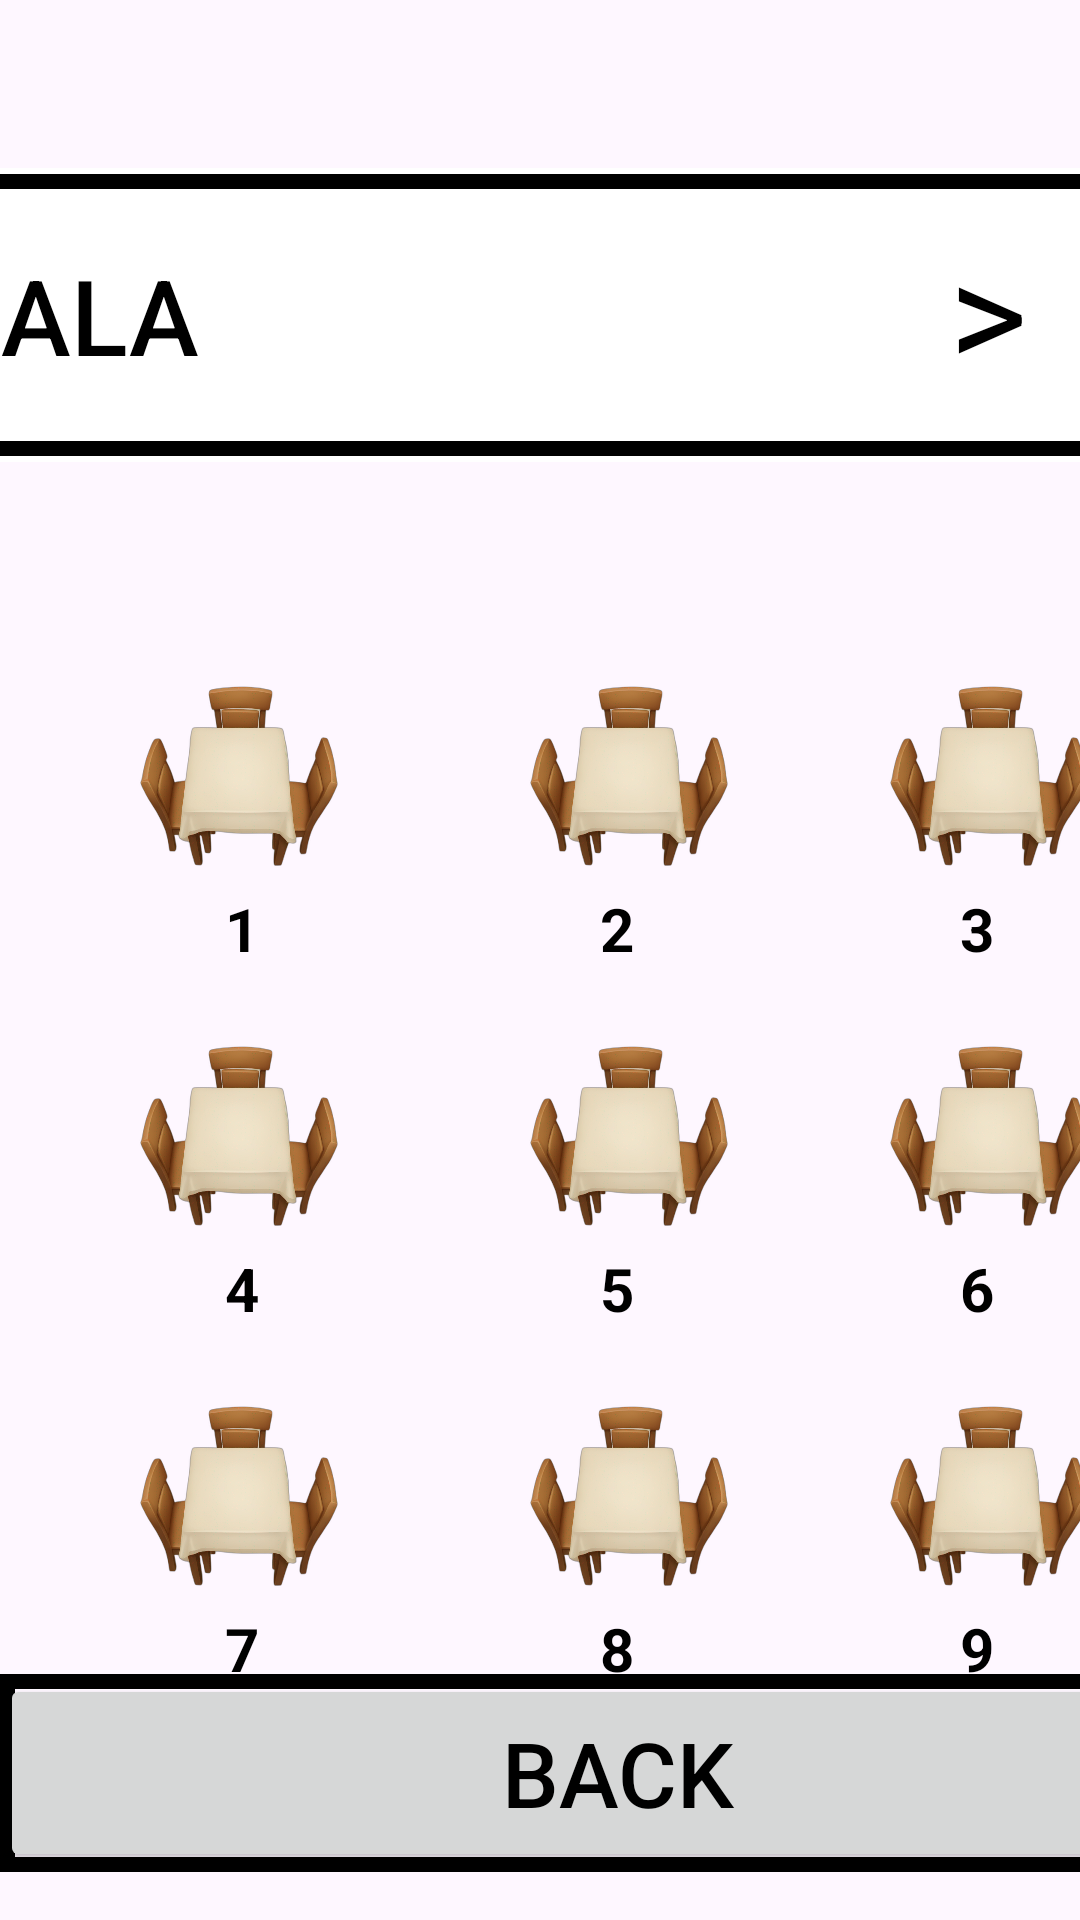

The Android layout XML behind this screen, and the referenced resources:
<!-- AndroidManifest.xml: application theme Theme.ComanderoApp -->
<!-- res/layout/activity_mesas.xml -->
<?xml version="1.0" encoding="utf-8"?>
<androidx.constraintlayout.widget.ConstraintLayout xmlns:android="http://schemas.android.com/apk/res/android"
    xmlns:app="http://schemas.android.com/apk/res-auto"
    xmlns:tools="http://schemas.android.com/tools"
    android:id="@+id/main"
    android:layout_width="match_parent"
    android:layout_height="match_parent"
    tools:context=".MesasActivity">

    

    <FrameLayout
        android:id="@+id/frameLayout"
        android:layout_width="406dp"
        android:layout_height="98dp"
        android:layout_marginTop="56dp"
        android:background="@android:color/white"
        app:layout_constraintEnd_toEndOf="parent"
        app:layout_constraintHorizontal_bias="0.4"
        app:layout_constraintStart_toStartOf="parent"
        app:layout_constraintTop_toTopOf="parent">

        
        

        <Button
            android:id="@+id/salaButton"
            android:layout_width="412dp"
            android:layout_height="94dp"
            android:layout_gravity="center"
            android:background="@drawable/forma_boton"
            android:gravity="left|center"
            android:text="SALA"
            android:textColor="@android:color/black"
            android:textSize="35sp" />

        <TextView
            android:id="@+id/flecha"
            android:layout_width="117dp"
            android:layout_height="94dp"
            android:layout_gravity="right"
            android:gravity="center"
            android:text=">"
            android:textColor="@color/black"
            android:textSize="50dp" />
    </FrameLayout>

    <FrameLayout
        android:id="@+id/mesasSala"
        android:layout_width="415dp"
        android:layout_height="417dp"
        android:layout_marginTop="32dp"
        android:background="@color/fondo"
        app:layout_constraintTop_toBottomOf="@+id/frameLayout"
        tools:ignore="MissingConstraints"
        tools:layout_editor_absoluteX="0dp">


        <ImageView
            android:id="@+id/msala1"
            android:layout_width="101dp"
            android:layout_height="80dp"
            android:layout_marginLeft="30dp"
            android:layout_marginTop="30dp"
            android:src="@drawable/sala" />

        <TextView
            android:id="@+id/sala1"
            android:layout_width="wrap_content"
            android:layout_height="wrap_content"
            android:layout_marginLeft="75dp"
            android:layout_marginTop="110dp"
            android:text="1"
            android:textColor="#000000"
            android:textStyle="bold"
            android:textSize="20dp" />

        <ImageView
            android:id="@+id/msala2"
            android:layout_width="101dp"
            android:layout_height="80dp"
            android:layout_marginLeft="160dp"
            android:layout_marginTop="30dp"
            android:src="@drawable/sala" />

        <TextView
            android:id="@+id/sala2"
            android:layout_width="wrap_content"
            android:layout_height="wrap_content"
            android:layout_marginLeft="200dp"
            android:layout_marginTop="110dp"
            android:text="2"
            android:textColor="#000000"
            android:textStyle="bold"
            android:textSize="20dp" />


        <ImageView
            android:id="@+id/msala3"
            android:layout_width="101dp"
            android:layout_height="80dp"
            android:layout_marginLeft="280dp"
            android:layout_marginTop="30dp"
            android:src="@drawable/sala" />

        <TextView
            android:id="@+id/sala3"
            android:layout_width="wrap_content"
            android:layout_height="wrap_content"
            android:layout_marginTop="110dp"
            android:layout_marginLeft="320dp"
            android:textSize="20dp"
            android:textColor="#000000"
            android:textStyle="bold"
            android:text="3" />


        <ImageView
            android:id="@+id/msala4"
            android:layout_width="101dp"
            android:layout_height="80dp"
            android:layout_marginLeft="30dp"
            android:layout_marginTop="150dp"
            android:src="@drawable/sala" />

        <TextView
            android:id="@+id/sala4"
            android:layout_width="wrap_content"
            android:layout_height="wrap_content"
            android:layout_marginTop="230dp"
            android:layout_marginLeft="75dp"
            android:textSize="20dp"
            android:textColor="#000000"
            android:textStyle="bold"
            android:text="4" />

        <ImageView
            android:id="@+id/msala5"
            android:layout_width="101dp"
            android:layout_height="80dp"
            android:layout_marginLeft="160dp"
            android:layout_marginTop="150dp"
            android:src="@drawable/sala" />

        <TextView
            android:id="@+id/sala5"
            android:layout_width="wrap_content"
            android:layout_height="wrap_content"
            android:layout_marginTop="230dp"
            android:layout_marginLeft="200dp"
            android:textSize="20dp"
            android:textColor="#000000"
            android:textStyle="bold"
            android:text="5" />

        <ImageView
            android:id="@+id/msala6"
            android:layout_width="101dp"
            android:layout_height="80dp"
            android:layout_marginLeft="280dp"
            android:layout_marginTop="150dp"
            android:src="@drawable/sala" />

        <TextView
            android:id="@+id/sala6"
            android:layout_width="wrap_content"
            android:layout_height="wrap_content"
            android:layout_marginLeft="320dp"
            android:layout_marginTop="230dp"
            android:textColor="#000000"
            android:textStyle="bold"
            android:textSize="20dp"
            android:text="6"/>

        <ImageView
            android:id="@+id/msala7"
            android:layout_width="101dp"
            android:layout_height="80dp"
            android:layout_marginLeft="30dp"
            android:layout_marginTop="270dp"
            android:src="@drawable/sala" />

        <TextView
            android:id="@+id/sala7"
            android:layout_width="wrap_content"
            android:layout_height="wrap_content"
            android:layout_marginTop="350dp"
            android:layout_marginLeft="75dp"
            android:textSize="20dp"
            android:textColor="#000000"
            android:textStyle="bold"
            android:text="7" />

        <ImageView
            android:id="@+id/msala8"
            android:layout_width="101dp"
            android:layout_height="80dp"
            android:layout_marginLeft="160dp"
            android:layout_marginTop="270dp"
            android:src="@drawable/sala" />

        <TextView
            android:id="@+id/sala8"
            android:layout_width="wrap_content"
            android:layout_height="wrap_content"
            android:layout_marginTop="350dp"
            android:layout_marginLeft="200dp"
            android:textSize="20dp"
            android:textColor="#000000"
            android:textStyle="bold"
            android:text="8" />

        <ImageView
            android:id="@+id/msala9"
            android:layout_width="101dp"
            android:layout_height="80dp"
            android:layout_marginLeft="280dp"
            android:layout_marginTop="270dp"
            android:src="@drawable/sala" />

        <TextView
            android:id="@+id/sala9"
            android:layout_width="wrap_content"
            android:layout_height="wrap_content"
            android:layout_marginLeft="320dp"
            android:layout_marginTop="350dp"
            android:textColor="#000000"
            android:textStyle="bold"
            android:textSize="20dp"
            android:text="9"/>




    </FrameLayout>

    <FrameLayout
        android:id="@+id/base"
        android:layout_width="412dp"
        android:layout_height="66dp"
        android:layout_marginBottom="16dp"
        android:background="@drawable/forma_boton"
        app:layout_constraintBottom_toBottomOf="parent"
        app:layout_constraintTop_toBottomOf="@+id/mesasSala"
        app:layout_constraintVertical_bias="1.0"
        tools:layout_editor_absoluteX="-1dp"
        tools:ignore="MissingConstraints">

        <Button
            android:id="@+id/atras"
            android:layout_width="match_parent"
            android:layout_height="match_parent"
            android:text="BACK"
            android:textColor="@color/black"
            android:gravity="center"
            android:textSize="30dp" />
    </FrameLayout>
</androidx.constraintlayout.widget.ConstraintLayout>
<!-- resources referenced by this layout -->
<resources>
  <color name="black">#FF000000</color>
  <!-- drawable forma_boton (drawable) -->
  <?xml version="1.0" encoding="utf-8"?>
  <shape xmlns:android="http://schemas.android.com/apk/res/android">
      <solid android:color="@color/fondo_boton" /> 
      <stroke
          android:width="5dp"
          android:color="@color/black" />
  </shape>
  <!-- drawable sala: png bitmap (drawable, 273315 bytes) -->
  <style name="Theme.ComanderoApp" parent="Base.Theme.ComanderoApp" />
  <style name="Base.Theme.ComanderoApp" parent="Theme.Material3.DayNight.NoActionBar">
          
           <item name="colorPrimary">@color/fondo</item>
      </style>
</resources>
